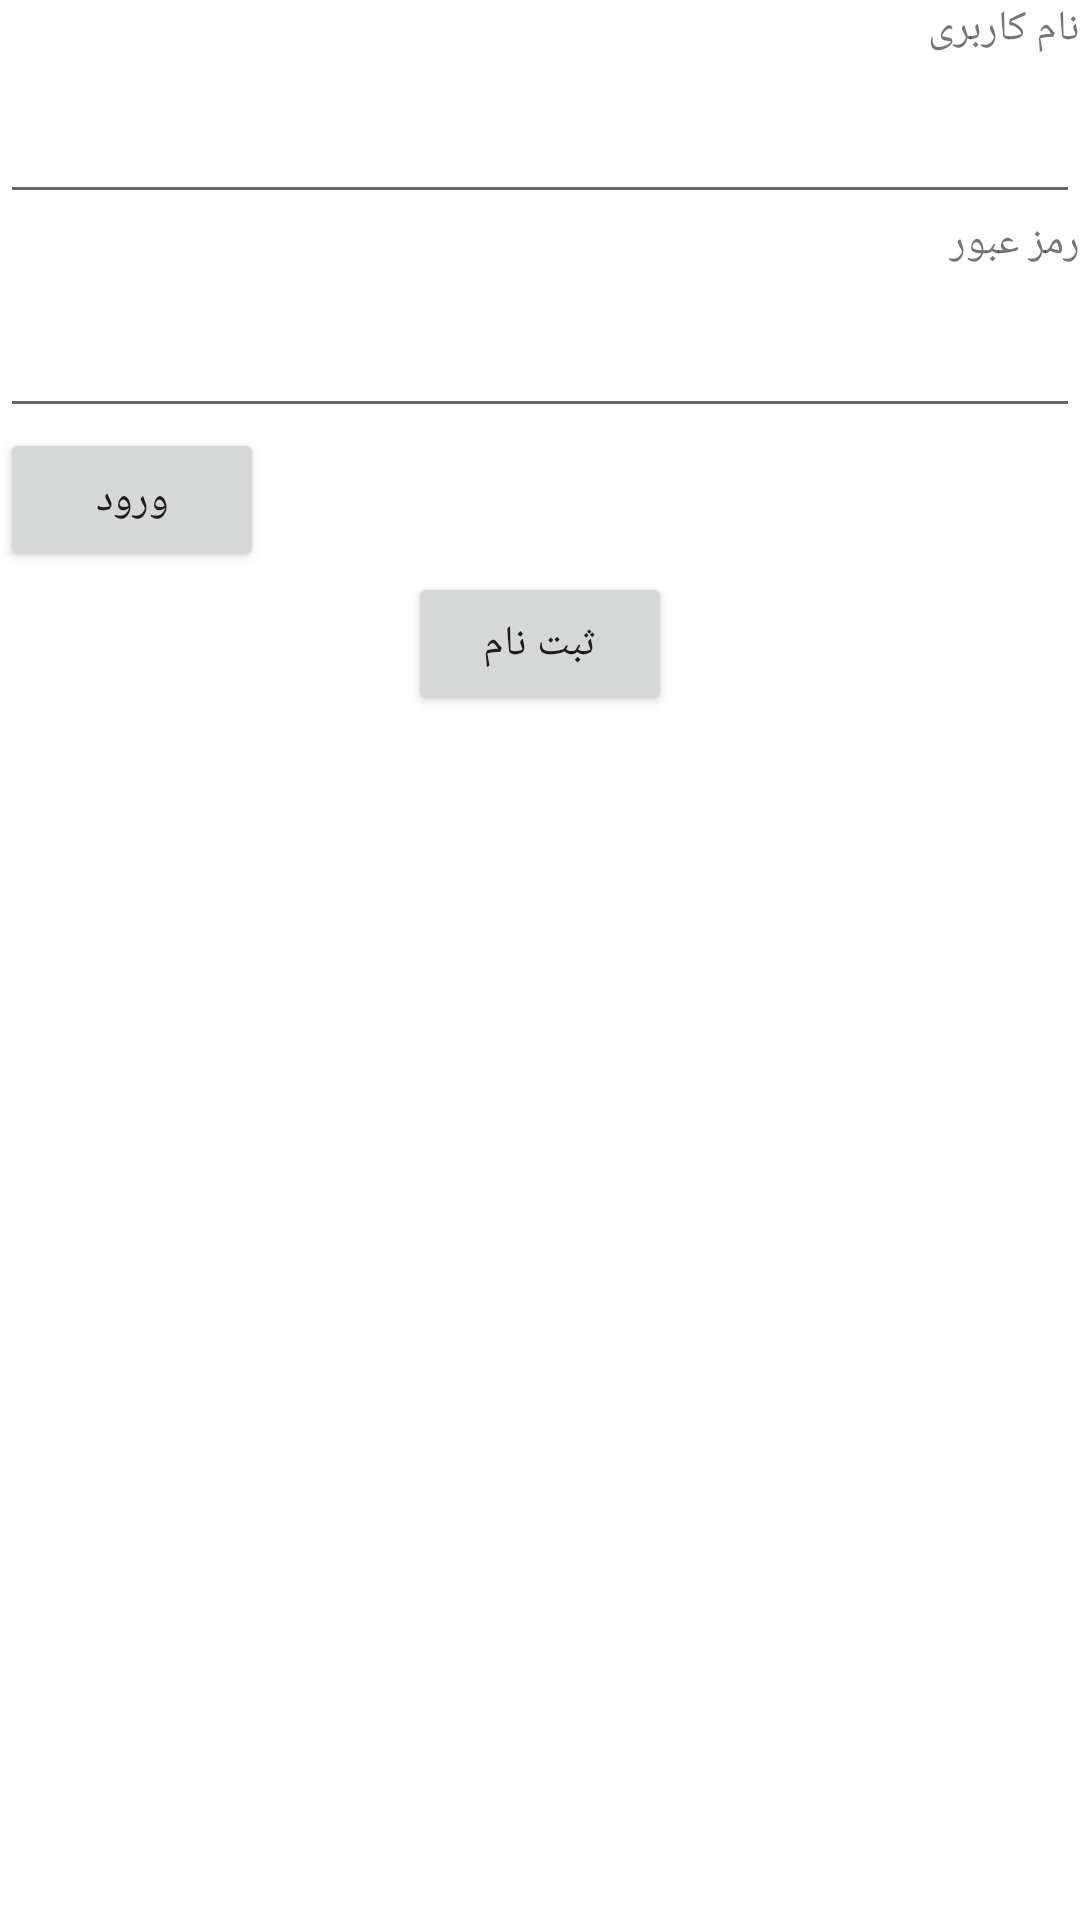

Write the Android layout XML for this screen, with the resource values it uses.
<!-- AndroidManifest.xml: fallback theme Theme.MaterialComponents.DayNight.NoActionBar -->
<!-- res/layout/loginpage.xml -->
<?xml version="1.0" encoding="utf-8"?>

<LinearLayout xmlns:android="http://schemas.android.com/apk/res/android"
              android:orientation="vertical"
              android:layout_width="match_parent"
              android:layout_height="match_parent" android:weightSum="1">

    <TextView
            android:layout_width="78dp"
            android:layout_height="30dp"
            android:text="@string/lbl_loginame"
            android:id="@+id/textView2" android:layout_weight="0" android:layout_gravity="right"/>
    <EditText
            android:layout_width="fill_parent"
            android:layout_height="wrap_content"
            android:id="@+id/name"/>
    <TextView
            android:layout_width="78dp"
            android:layout_height="30dp"
            android:text="@string/lbl_pass"
            android:id="@+id/textView" android:layout_gravity="right"/>
    <EditText android:layout_width="match_parent" android:layout_height="wrap_content" android:id="@+id/pass"
              android:layout_weight="0"/>
    <Button
            android:layout_width="wrap_content"
            android:layout_height="wrap_content"
            android:text="@string/btn_login"
            android:id="@+id/login" android:layout_weight="0"/>
    <Button
            android:layout_width="wrap_content"
            android:layout_height="wrap_content"
            android:text="ثبت نام"
            android:id="@+id/register" android:layout_gravity="center_horizontal" android:layout_weight="0"/>

</LinearLayout>
<!-- resources referenced by this layout -->
<resources>
  <string name="btn_login">ورود</string>
  <string name="lbl_loginame">نام کاربری</string>
  <string name="lbl_pass">رمز عبور</string>
</resources>
